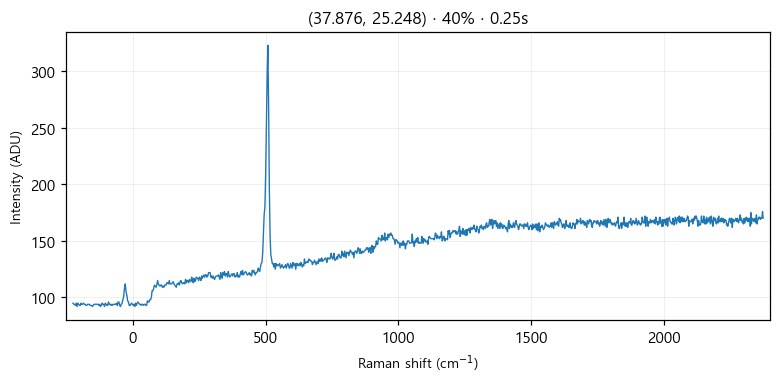

Source data for this figure (header and first rows):
# laser_power_pct, 40
# exposure_time, 0.25
# laser_nm, 532
# mode, single
pixel_index, raman_shift_cm-1, wavelength_nm, intensity
0, -224.8, 525.7, 95.0
1, -221.8, 525.8, 94.0
2, -218.7, 525.9, 94.0
3, -215.6, 526, 93.0
4, -212.6, 526.1, 95.0
5, -209.5, 526.2, 92.0
6, -206.5, 526.2, 95.0
7, -203.4, 526.3, 94.0
8, -200.3, 526.4, 93.0
9, -197.3, 526.5, 93.0
10, -194.2, 526.6, 95.0
11, -191.2, 526.7, 94.0
12, -188.1, 526.7, 94.0
13, -185.1, 526.8, 95.0
14, -182, 526.9, 94.0
15, -179, 527, 94.0
16, -175.9, 527.1, 93.0
17, -172.9, 527.2, 93.0
18, -169.8, 527.3, 94.0
19, -166.8, 527.3, 94.0
20, -163.7, 527.4, 94.0
21, -160.7, 527.5, 93.0
22, -157.6, 527.6, 93.0
23, -154.6, 527.7, 93.0
24, -151.6, 527.8, 92.0
25, -148.5, 527.9, 93.0
26, -145.5, 527.9, 94.0
27, -142.4, 528, 94.0
28, -139.4, 528.1, 94.0
29, -136.4, 528.2, 94.0
30, -133.3, 528.3, 94.0
31, -130.3, 528.4, 94.0
32, -127.3, 528.4, 93.0
33, -124.3, 528.5, 94.0
34, -121.2, 528.6, 92.0
35, -118.2, 528.7, 93.0
36, -115.2, 528.8, 95.0
37, -112.2, 528.9, 94.0
38, -109.1, 529, 94.0
39, -106.1, 529, 92.0
40, -103.1, 529.1, 95.0
41, -100.1, 529.2, 94.0
42, -97.05, 529.3, 93.0
43, -94.03, 529.4, 93.0
44, -91.01, 529.5, 96.0
45, -88, 529.5, 94.0
46, -84.98, 529.6, 94.0
47, -81.97, 529.7, 93.0
48, -78.96, 529.8, 94.0
49, -75.95, 529.9, 93.0
50, -72.94, 530, 94.0
51, -69.93, 530, 94.0
52, -66.93, 530.1, 94.0
53, -63.92, 530.2, 94.0
54, -60.92, 530.3, 95.0
55, -57.91, 530.4, 93.0
... 968 more rows
